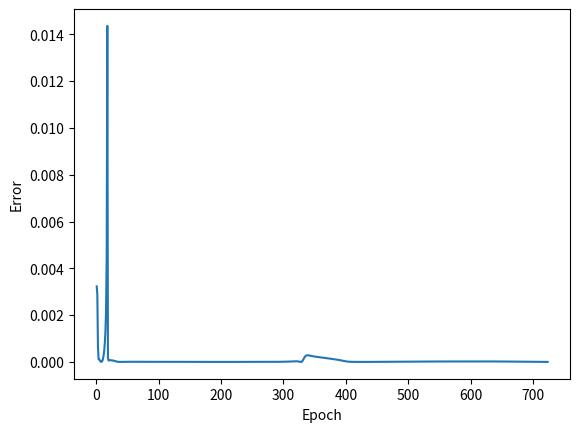

Reproduce this figure in Python.
from math import sin, cos, exp
import random
import matplotlib.pyplot as plt

MIN_ERROR = 1e-8
step_k, step_j = 1, 1


input_neuron = 8
hidden_neuron = 3

Wij = [[random.uniform(-1, 1) for _ in range(hidden_neuron)] for _ in range(input_neuron - 1)]
Wjk = [random.uniform(-1, 1) for _ in range(hidden_neuron)]

Tj = [0 for _ in range(hidden_neuron)]
Tk = 0


def function(x):
    a, b, c, d = 0.4, 0.2, 0.07, 0.2
    return a * cos(b * x * 0.25) + c * sin(d * x * 0.25)


def input_elements(x):
    y = []
    y_etalon = []
    for i in range(input_neuron):
        if i == input_neuron - 1:
            y.append(y_etalon)
            y.append(function(x))
        else:
            y_etalon.append(function(x))
            x += 1
    return y


def Sj_HiddenLayer(j, y):
    Sj = 0
    for i in range(input_neuron - 1):
        Sj += y[0][i] * Wij[i][j]
    Sj -= Tj[j]
    return Sj


def sigmoid(j, y):
    Sj = Sj_HiddenLayer(j, y)
    return 1 / (1 + exp(-Sj))


def Sk_OutputLayer(Yj):
    Sk = 0
    for i in range(hidden_neuron):
        Sk += Yj[i] * Wjk[i]
    Sk -= Tk
    return Sk


def Wjk_change(Yj, error, step_k):
    for i in range(hidden_neuron):
        Wjk[i] -= step_k * error * Yj[i]


def Wij_change(Yj, error, y, step_j):
    for i in range(input_neuron - 1):
        for j in range(hidden_neuron):
            Wij[i][j] -= step_j * error * Wjk[j] * y[0][i] * (Yj[j] * (1 - Yj[j]))


def Tj_change(Yj, error, step_j):
    for i in range(hidden_neuron):
        Tj[i] += step_j * error * Yj[i] * (1 - Yj[i])


def adapt_step(Yj, Yk, error):
    num, comp_1 = 0, 0
    error_j = []
    for i in range(hidden_neuron):
        error_j.append(error * Yk * (1 - Yk) * Wjk[i])
    for i in range(hidden_neuron):
        num += (error_j[i] ** 2) * Yj[i] * (1 - Yj[i])
        comp_1 += (error_j[i] ** 2) * (Yj[i] ** 2) * ((1 - Yj[i]) ** 2)
    step_j = (4 * num) / ((1 + Yk ** 2) * comp_1)
    return step_j


def main():
    epoch = 0
    sum_error = 1
    global Tk
    global step_k
    global step_j
    drawing_data = ([], [])

    print("Результаты обучения:")
    print("{:<30}{:<30}{:<30}{}".format("Эталонное значение", "Текущее значение", "Ошибка", "Суммарная ошибка"))

    while sum_error > MIN_ERROR:
        for k in range(30):
            Yj, y = [], []
            Yk, sum_error = 0, 0
            y = input_elements(k)
            for i in range(hidden_neuron):
                Yj.append(sigmoid(i, y))
            Yk = Sk_OutputLayer(Yj)
            local_error = Yk - y[-1]
            step_j = adapt_step(Yj, Yk, local_error)
            step_k = 1 / (1 + (Yj[0] ** 2) + (Yj[1] ** 2) + (Yj[2] ** 2))
            Wjk_change(Yj, local_error, step_k)
            Wij_change(Yj, local_error, y, step_j)
            Tj_change(Yj, local_error, step_j)
            Tk += local_error * step_k
            sum_error += 0.5 * (local_error ** 2)

        epoch += 1
        # if epoch % 250 == 0:
        print(f"{y[-1]:<29} {Yk:<29} {local_error:<29} {sum_error}")

        drawing_data[0].append(epoch)
        drawing_data[1].append(sum_error)
    print(f"Количество эпох: {epoch}")

    print(f"\nWjk = {Wjk}")
    print(f"\nWij = {Wij}")
    print(f"\nTj = {Tj}")
    print(f"\nTk = {Tk}")

    print("\n\nРезультаты тестирования:")
    print("{:<30}{:<30}{}".format("Эталонное значение", "Текущее значение", "Погрешность"))
    for i in range(30, 45):
        Yj_, y_ = [], []
        Yk_, sum_error_ = 0, 0
        y_ = input_elements(i)
        for j in range(hidden_neuron):
            Yj_.append(sigmoid(j, y_))
        Yk_ = Sk_OutputLayer(Yj_)
        local_error_ = Yk_ - y_[-1]
        sum_error_ += 0.5 * (local_error_ ** 2)

        print(f"{y_[-1]:<29} {Yk_:<29} {local_error_}")

    plt.plot(*drawing_data)
    plt.xlabel("Epoch")
    plt.ylabel("Error")
    plt.show()


if __name__ == "__main__":
    main()
